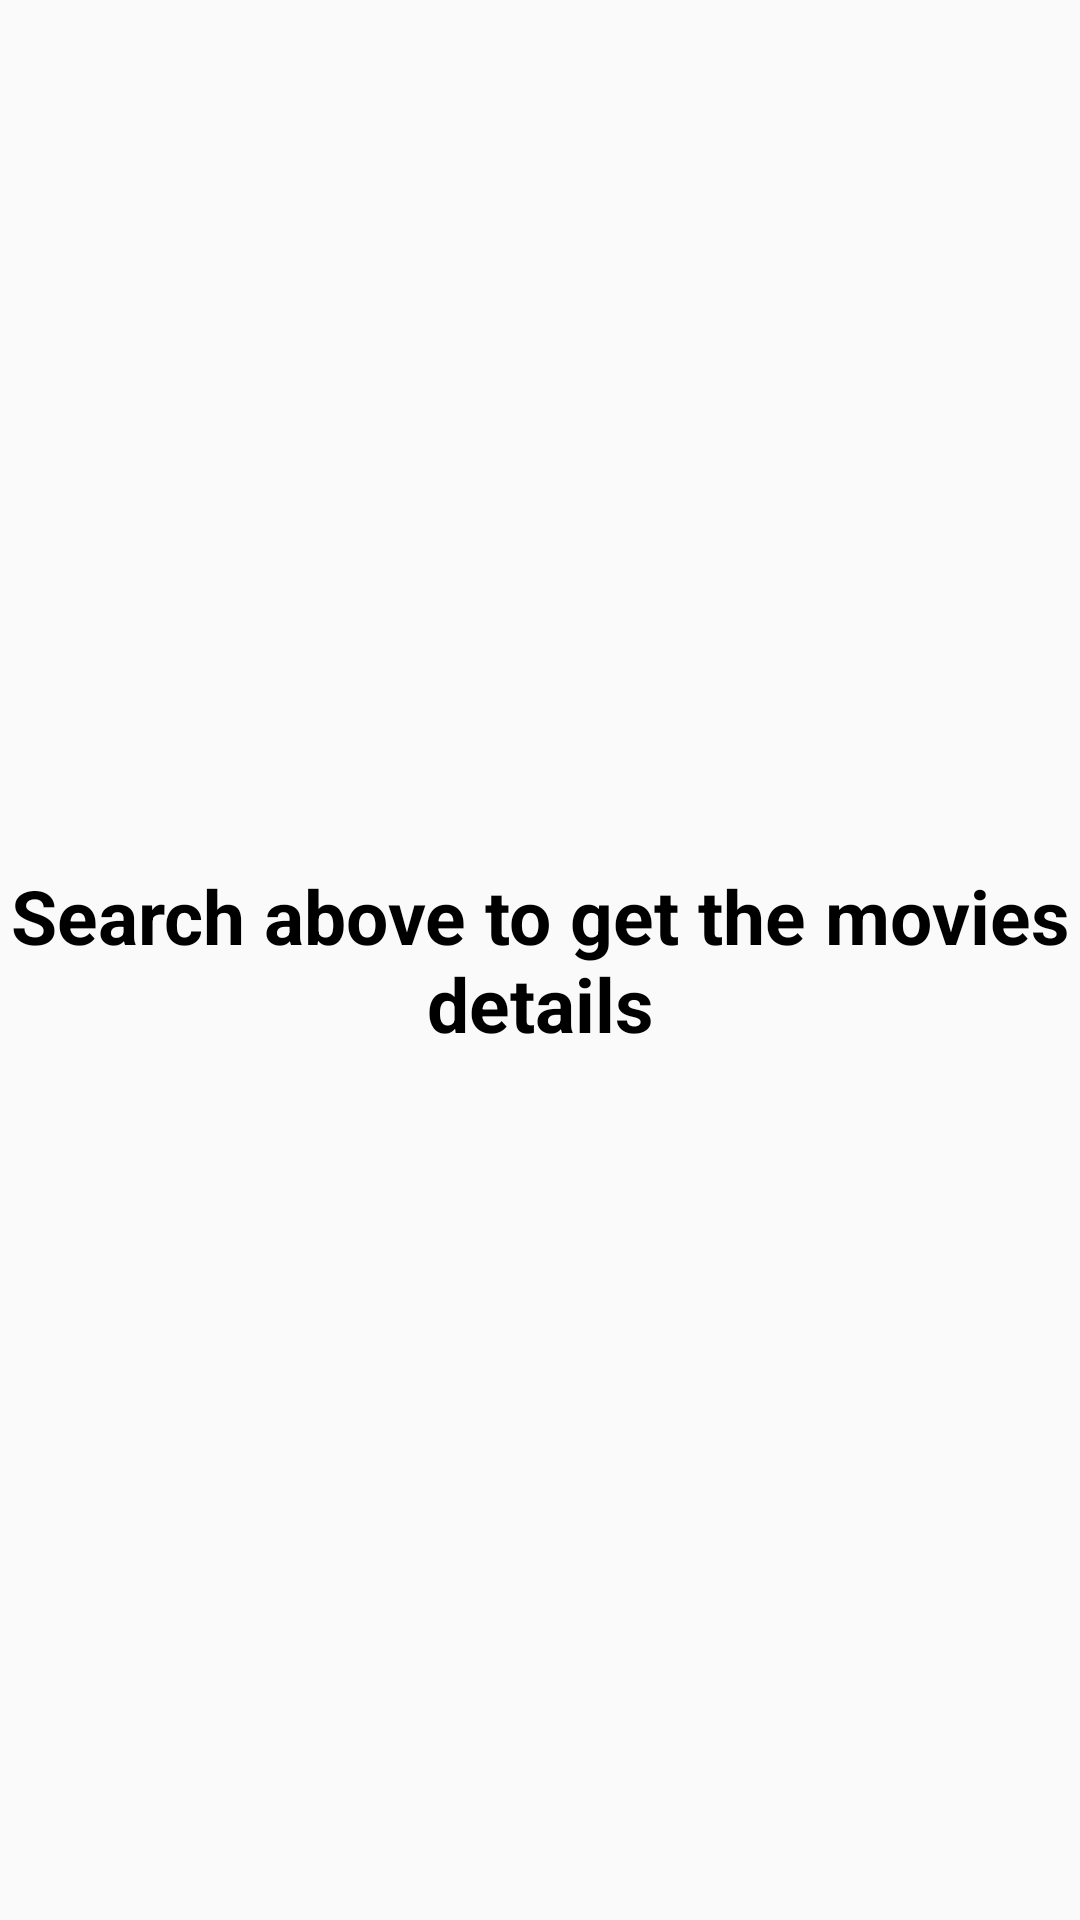

Layout XML and referenced resources for this Android screen:
<!-- AndroidManifest.xml: application theme AppTheme -->
<!-- res/layout/recyclerlayout.xml -->
<?xml version="1.0" encoding="utf-8"?>
<RelativeLayout
    xmlns:android="http://schemas.android.com/apk/res/android"
    android:layout_width="match_parent"
    android:layout_height="match_parent">


    <android.support.v7.widget.RecyclerView
        android:layout_marginTop="16dp"

        android:id="@+id/images_recycler_view"
        android:layout_width="match_parent"
        android:layout_height="match_parent"
        android:transitionName="profile"
        android:scrollbars="vertical" />


    <ProgressBar
        android:id="@+id/progress_bar"
        android:layout_width="400dp"
        android:layout_height="400dp"
        android:visibility="invisible"
        android:layout_centerInParent="true"/>


    <LinearLayout
        android:id="@+id/blankpage"
        android:layout_width="match_parent"
        android:layout_height="match_parent"

        >
        <TextView
            android:gravity="center"
            android:textSize="25dp"
            android:textStyle="bold"
            android:textColor="#000"
            android:layout_width="match_parent"
            android:layout_height="match_parent"
            android:text="Search above to get the movies details"/>

    </LinearLayout>

</RelativeLayout>
<!-- resources referenced by this layout -->
<resources>
  <style name="AppTheme" parent="Theme.AppCompat.Light">
          
          <item name="colorPrimary">@color/colorPrimary</item>
          <item name="colorPrimaryDark">@color/colorPrimaryDark</item>
          <item name="colorAccent">@color/colorAccent</item>
          <item name="windowActionBar">false</item>
          <item name="windowNoTitle">true</item>
          <item name="colorControlNormal">#ffffff</item>
          <item name="android:windowContentTransitions">true</item>
  
      </style>
  <color name="colorPrimary">#008577</color>
  <color name="colorPrimaryDark">#00574B</color>
  <color name="colorAccent">#D81B60</color>
</resources>
